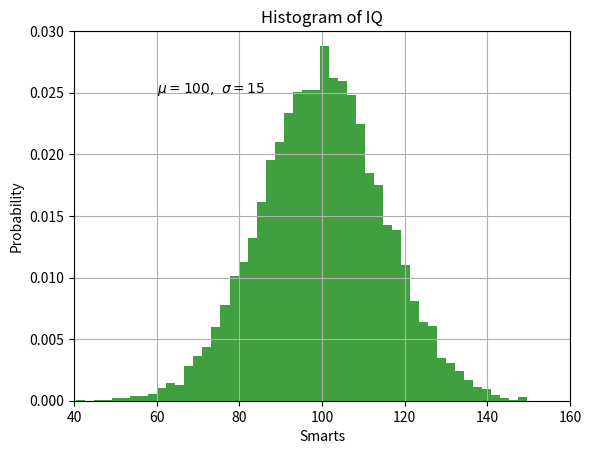

Here is the Python script that generated this plot:
import matplotlib.pyplot as plt
import numpy as np
# plt.plot([1, 2, 3, 4])
# plt.ylabel('some numbers')
# plt.show()

mu, sigma = 100, 15
x = mu + sigma * np.random.randn(10000)

# the histogram of the data
n, bins, patches = plt.hist(x, 50, density=1, facecolor='g', alpha=0.75)


plt.xlabel('Smarts')
plt.ylabel('Probability')
plt.title('Histogram of IQ')
plt.text(60, .025, r'$\mu=100,\ \sigma=15$')
plt.axis([40, 160, 0, 0.03])
plt.grid(True)
plt.savefig('123.png')
plt.show()
